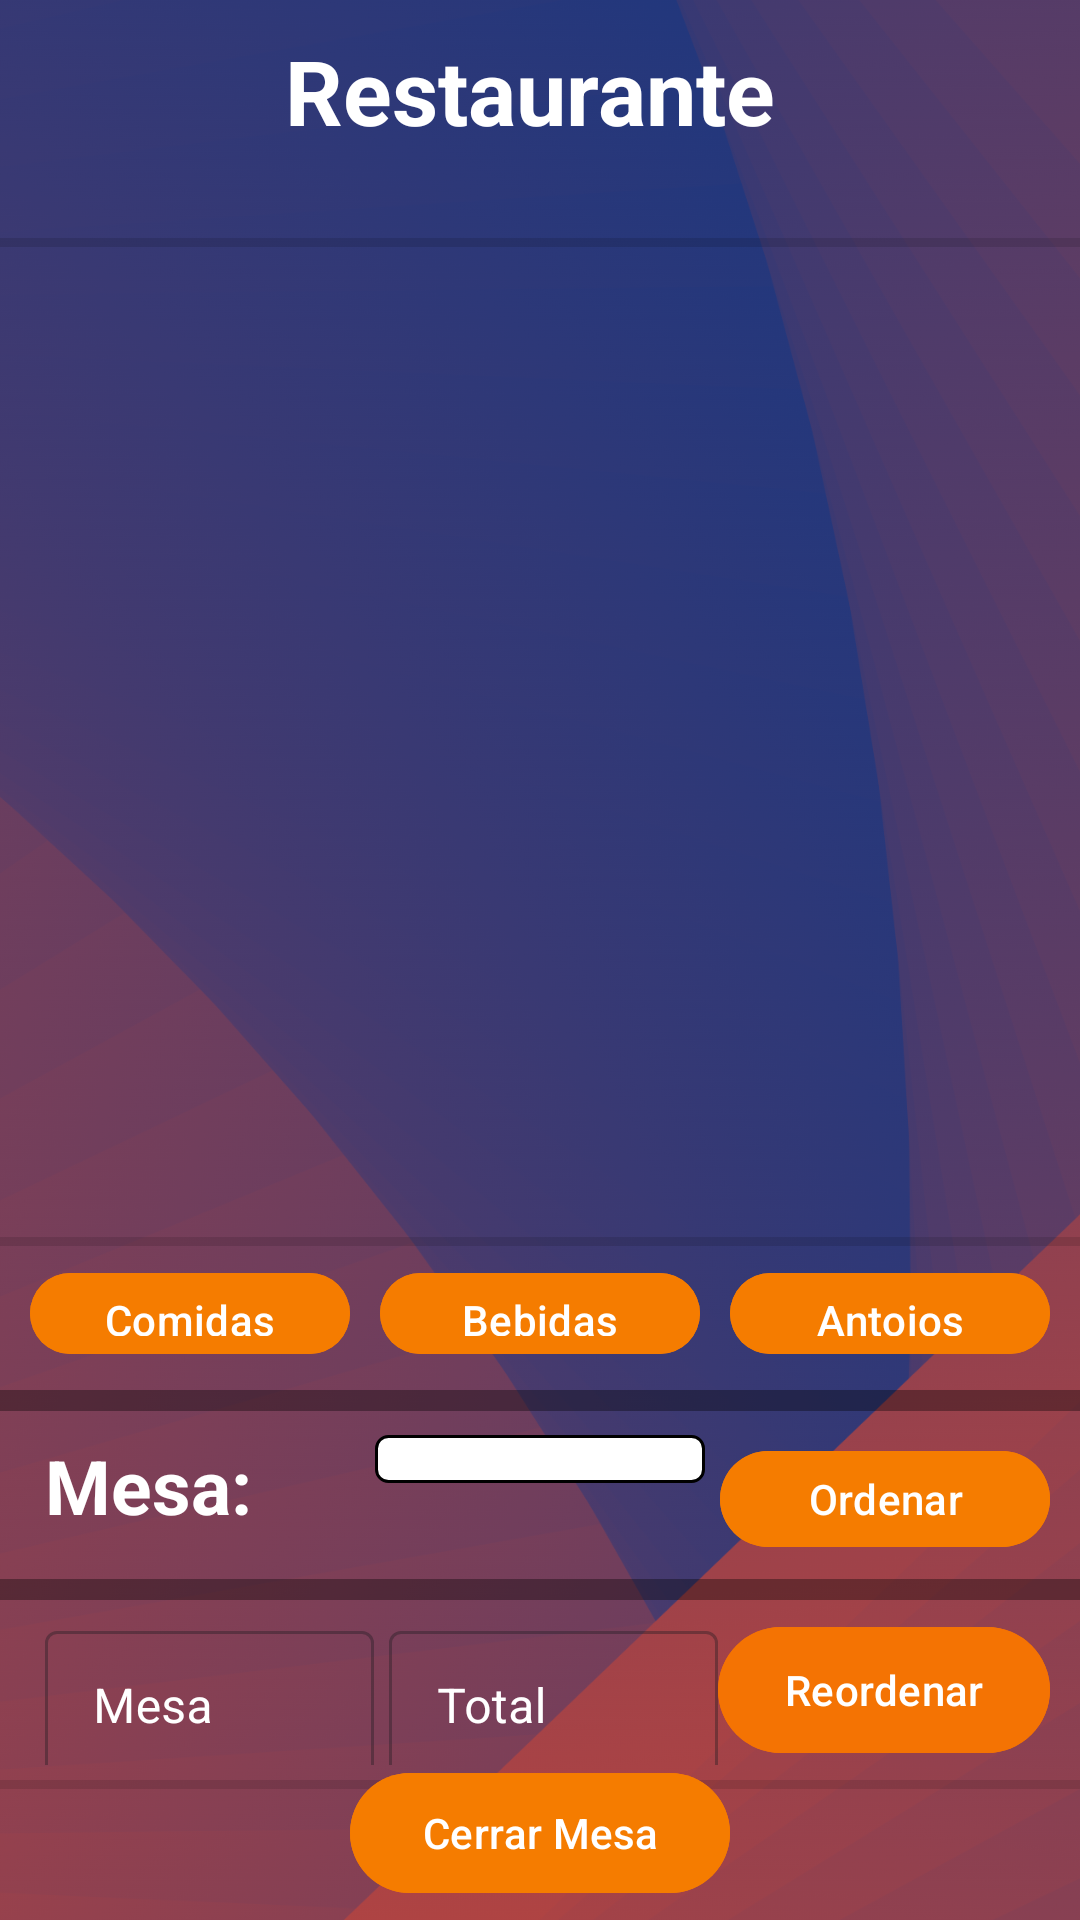

Write the Android layout XML for this screen, with the resource values it uses.
<!-- AndroidManifest.xml: application theme Theme.Menu_alimentos -->
<!-- res/layout/activity_menu_cliente.xml -->
<?xml version="1.0" encoding="utf-8"?>
<RelativeLayout xmlns:android="http://schemas.android.com/apk/res/android"
    xmlns:app="http://schemas.android.com/apk/res-auto"
    xmlns:tools="http://schemas.android.com/tools"
    android:layout_width="match_parent"
    android:layout_height="match_parent"
    android:background="@drawable/fondo03"
    tools:context=".MenuCliente">


    <TextView
        android:id="@+id/titulomenu2"
        android:layout_width="match_parent"
        android:layout_height="wrap_content"
        android:layout_marginStart="10dp"
        android:layout_marginTop="10dp"
        android:layout_marginEnd="10dp"
        android:gravity="center"
        android:text="Restaurante "
        android:textColor="@color/white"
        android:textSize="30sp"
        android:textStyle="bold" />

    <TextView
        android:id="@+id/horaytipo"
        android:layout_width="match_parent"
        android:layout_height="wrap_content"
        android:layout_below="@id/titulomenu2"
        android:layout_marginStart="10dp"
        android:layout_marginEnd="10dp"

        android:layout_marginBottom="10dp"
        android:gravity="center"
        android:textColor="@color/white"
        android:textSize="14sp"
        android:textStyle="bold" />

    <View
        android:id="@+id/divider2"
        android:layout_width="match_parent"
        android:layout_height="3dp"
        android:layout_below="@id/horaytipo"
        android:background="?android:attr/listDivider" />

    <androidx.recyclerview.widget.RecyclerView
        android:id="@+id/recyclerViewLista"
        android:layout_width="match_parent"
        android:layout_height="330dp"
        android:layout_below="@id/divider2">

    </androidx.recyclerview.widget.RecyclerView>



    <View
        android:id="@+id/divider3"
        android:layout_width="match_parent"
        android:layout_height="3dp"
        android:layout_below="@id/recyclerViewLista"
        android:background="?android:attr/listDivider" />


    <LinearLayout
        android:id="@+id/botonescliente"
        android:layout_width="match_parent"
        android:layout_height="wrap_content"
        android:layout_below="@id/divider3"
        android:layout_marginTop="5dp">



        <com.google.android.material.button.MaterialButton
            android:id="@+id/btncomidas01"
            android:layout_width="0dp"
            android:layout_height="35dp"
            android:layout_marginEnd="10dp"
            android:layout_marginStart="10dp"
            android:layout_weight="1"
            android:backgroundTint="#F57C00"
            android:text="Comidas"
            android:textColor="@color/white"
            tools:ignore="HardcodedText" />

        <com.google.android.material.button.MaterialButton
            android:id="@+id/btnbebidas01"
            android:layout_width="0dp"
            android:layout_height="35dp"
            android:layout_marginEnd="10dp"
            android:layout_weight="1"
            android:backgroundTint="#F57C00"
            android:text="Bebidas"
            android:textColor="@color/white"
            tools:ignore="HardcodedText" />

        <com.google.android.material.button.MaterialButton
            android:id="@+id/btnantojos01"
            android:layout_width="0dp"
            android:layout_height="35dp"
            android:layout_weight="1"
            android:backgroundTint="#F57C00"
            android:layout_marginEnd="10dp"
            android:text="Antojos"
            android:textColor="@color/white"
            tools:ignore="HardcodedText" />



    </LinearLayout>


    <TextView
        android:id="@+id/tituloTotal"
        android:layout_width="match_parent"
        android:layout_height="wrap_content"
        android:layout_below="@id/botonescliente"
        android:gravity="center"
        android:text=""
        android:layout_marginTop="8dp"
        android:background="#59000000"
        android:textColor="@color/white"
        android:textSize="5sp"
        android:textStyle="bold" />

    <LinearLayout
        android:id="@+id/LINEARMESA"
        android:layout_width="match_parent"
        android:layout_height="wrap_content"
        android:layout_below="@id/tituloTotal"
        android:layout_marginTop="8dp"
        android:orientation="horizontal">

        <TextView
            android:id="@+id/tituloTotal2"
            android:layout_width="0dp"
            android:layout_height="wrap_content"
            android:layout_marginStart="15dp"
            android:layout_weight="1"
            android:gravity="start"
            android:text="Mesa:"
            android:textColor="@color/white"
            android:textSize="25sp"
            android:textStyle="bold" />

        <Spinner
            android:id="@+id/spinnermesa"
            style="@style/SpinnerStyle"
            android:layout_width="0dp"
            android:layout_height="wrap_content"
            android:layout_marginEnd="5dp"
            android:layout_weight="1" />

        <com.google.android.material.button.MaterialButton
            android:id="@+id/btnORDENAR"
            android:layout_width="0dp"
            android:layout_height="40dp"
            android:layout_marginEnd="10dp"
            android:layout_weight="1"
            android:backgroundTint="#F57C00"
            android:text="Ordenar"
            android:textColor="@color/white"
            tools:ignore="HardcodedText" />

    </LinearLayout>

    <TextView
        android:id="@+id/divizoradorno"
        android:layout_width="match_parent"
        android:layout_height="wrap_content"
        android:layout_below="@id/LINEARMESA"
        android:gravity="center"
        android:text=""
        android:layout_marginTop="8dp"
        android:background="#59000000"
        android:textColor="@color/white"
        android:textSize="5sp"
        android:textStyle="bold" />

    <LinearLayout
        android:id="@+id/equipo1"
        android:layout_width="match_parent"
        android:layout_height="wrap_content"
        android:layout_below="@id/divizoradorno"
        android:layout_marginTop="5dp">

        <com.google.android.material.textfield.TextInputLayout
            android:id="@+id/text_input_layout_menu_mesa"
            style="@style/Widget.MaterialComponents.TextInputLayout.OutlinedBox"
            android:layout_width="0dp"
            android:layout_height="50dp"
            android:layout_weight="1"
            android:layout_marginStart="15dp"
            android:textColorHint="@color/white"
            app:startIconTint="@color/white">

            <com.google.android.material.textfield.TextInputEditText
                android:id="@+id/edit_text_menu_mesa"
                android:layout_width="match_parent"
                android:layout_height="50dp"
                android:hint="Mesa"
                android:enabled="false"
                android:inputType="text"
                android:textColor="@color/white" />
        </com.google.android.material.textfield.TextInputLayout>

        <com.google.android.material.textfield.TextInputLayout
            android:id="@+id/text_input_layout_menu"
            style="@style/Widget.MaterialComponents.TextInputLayout.OutlinedBox"
            android:layout_width="0dp"
            android:layout_height="50dp"
            android:layout_weight="1"
            android:hint="Total"
            android:textColorHint="@color/white"
            android:layout_marginStart="5dp"
            app:startIconTint="@color/white">

            <com.google.android.material.textfield.TextInputEditText
                android:id="@+id/edit_text_menu"
                android:layout_width="match_parent"
                android:layout_height="50dp"
                android:enabled="false"
                android:inputType="text"
                android:textColor="@color/white" />

        </com.google.android.material.textfield.TextInputLayout>



        <com.google.android.material.button.MaterialButton
            android:id="@+id/btnORDENARdenuevo"
            android:layout_width="1dp"
            android:layout_height="match_parent"
            android:layout_marginEnd="10dp"
            android:paddingStart="2dp"
            android:paddingEnd="2dp"
            android:layout_weight="1"
            android:backgroundTint="#F47303"
            android:text="Reordenar"
            android:enabled="false"
            android:textColor="@color/white"
            tools:ignore="HardcodedText" />


    </LinearLayout>



    <View
        android:id="@+id/divider3333"
        android:layout_width="match_parent"
        android:layout_height="3dp"
        android:layout_below="@id/equipo1"
        android:layout_marginTop="5dp"
        android:background="?android:attr/listDivider" />
    <TextView
        android:id="@+id/mensajeCONFI"
        android:layout_width="match_parent"
        android:layout_height="wrap_content"
        android:layout_below="@id/divider3333"
        android:layout_marginStart="15dp"
        android:layout_marginTop="5dp"
        android:layout_marginEnd="15dp"
        android:layout_marginBottom="5dp"
        android:gravity="center"
        android:text=""
        android:textColor="@color/white"
        android:textSize="14sp"
        android:textStyle="bold" />



    <com.google.android.material.button.MaterialButton
        android:id="@+id/btnSalirmenu"
        android:layout_width="wrap_content"
        android:layout_height="wrap_content"

        android:layout_alignParentBottom="true"
        android:layout_centerHorizontal="true"
        android:layout_marginBottom="5dp"
        android:backgroundTint="#F57C00"
        android:text="Cerrar Mesa"
        android:textColor="@color/white" />
</RelativeLayout>
<!-- resources referenced by this layout -->
<resources>
  <color name="white">#FFFFFFFF</color>
  <!-- drawable fondo03: png bitmap (drawable, 770491 bytes) -->
  <style name="SpinnerStyle">
          <item name="android:background">@drawable/spinner_background</item>
          <item name="android:padding">8dp</item>
          <item name="android:textColor">@color/black</item>
          <item name="android:textColorHint">@color/black</item>
      </style>
  <style name="Theme.Menu_alimentos" parent="Base.Theme.Menu_alimentos" />
  <!-- drawable spinner_background (drawable) -->
  <shape xmlns:android="http://schemas.android.com/apk/res/android">
      <solid android:color="#FFFFFF" />
      <stroke android:color="#000000" android:width="1dp" />
      <corners android:radius="4dp" />
  </shape>
  <color name="black">#FF000000</color>
  <style name="Base.Theme.Menu_alimentos" parent="Theme.Material3.DayNight.NoActionBar">
          
          
          <item name="android:statusBarColor">@color/barcolor2</item>
          <item name="android:navigationBarColor">@color/navcolor2</item>
      </style>
  <color name="barcolor2">#2D3878</color>
  <color name="navcolor2">#AF4243</color>
</resources>
